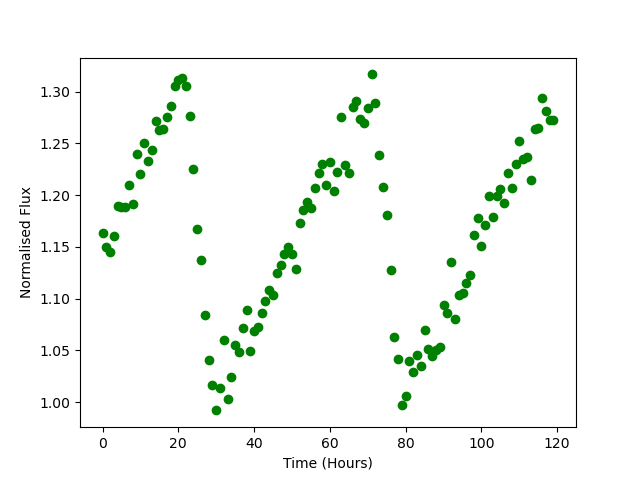

Values plotted in this chart, from the file beside it:
Time, Flux
0.0, 1.164
1.0, 1.15
2.0, 1.145
3.0, 1.161
4.0, 1.189
5.0, 1.188
6.0, 1.189
7.0, 1.209
8.0, 1.191
9.0, 1.24
10.0, 1.221
11.0, 1.25
12.0, 1.233
13.0, 1.244
14.0, 1.271
15.0, 1.262
16.0, 1.263
17.0, 1.275
18.0, 1.286
19.0, 1.306
20.0, 1.311
21.0, 1.313
22.0, 1.306
23.0, 1.276
24.0, 1.225
25.0, 1.167
26.0, 1.137
27.0, 1.084
28.0, 1.041
29.0, 1.016
30.0, 0.9919
31.0, 1.014
32.0, 1.06
33.0, 1.003
34.0, 1.024
35.0, 1.055
36.0, 1.048
37.0, 1.071
38.0, 1.089
39.0, 1.049
40.0, 1.069
41.0, 1.072
42.0, 1.086
43.0, 1.097
44.0, 1.109
45.0, 1.104
46.0, 1.124
47.0, 1.133
48.0, 1.143
49.0, 1.149
50.0, 1.143
51.0, 1.129
52.0, 1.173
53.0, 1.185
54.0, 1.193
55.0, 1.187
56.0, 1.206
57.0, 1.222
58.0, 1.23
59.0, 1.21
... 60 more rows
